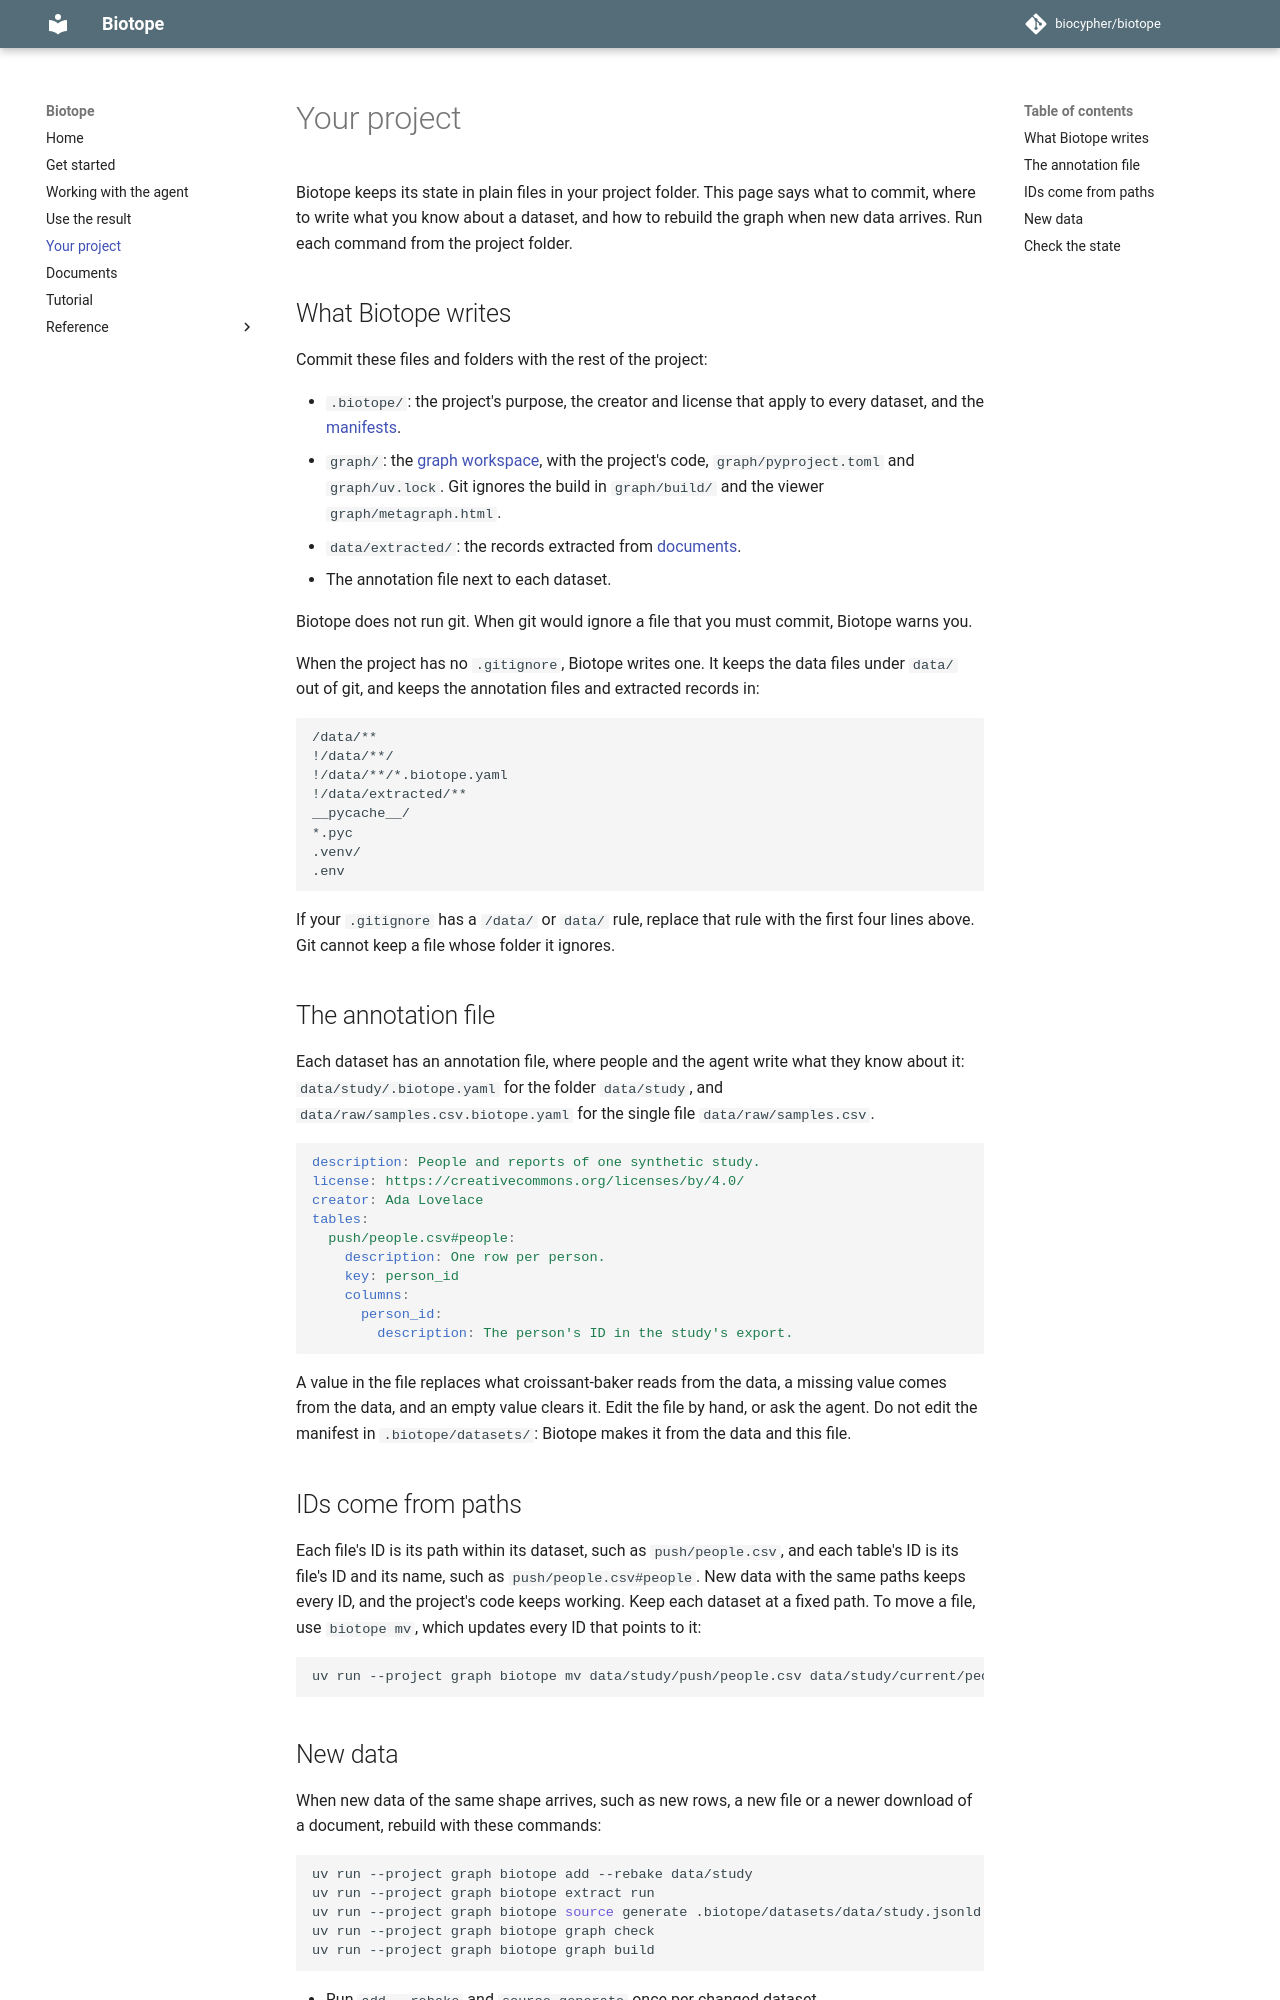

repository: biocypher/biotope · page: 1.0.0/project/index.html · generator: mkdocs

# Your project

Biotope keeps its state in plain files in your project folder. This page says what to commit, where to write what you know about a dataset, and how to rebuild the graph when new data arrives. Run each command from the project folder.

## What Biotope writes

Commit these files and folders with the rest of the project:

- `.biotope/`: the project's purpose, the creator and licence that apply to every dataset, and the [manifests](get-started.md#concepts).
- `graph/`: the [graph workspace](get-started.md#concepts), with the project's code, `graph/pyproject.toml` and `graph/uv.lock`. Git ignores the build in `graph/build/` and the viewer `graph/metagraph.html`.
- `data/extracted/`: the records extracted from [documents](extraction.md).
- The annotation file next to each dataset.

Biotope does not run git. When git would ignore a file that you must commit, Biotope warns you.

When the project has no `.gitignore`, Biotope writes one. It keeps the data files under `data/` out of git, and keeps the annotation files and extracted records in:

```gitignore
/data/**
!/data/**/
!/data/**/*.biotope.yaml
!/data/extracted/**
__pycache__/
*.pyc
.venv/
.env
```

If your `.gitignore` has a `/data/` or `data/` rule, replace that rule with the first four lines above. Git cannot keep a file whose folder it ignores.

## The annotation file

Each dataset has an annotation file, where people and the agent write what they know about it: `data/study/.biotope.yaml` for the folder `data/study`, and `data/raw/samples.csv.biotope.yaml` for the single file `data/raw/samples.csv`.

```yaml
description: People and reports of one synthetic study.
license: https://creativecommons.org/licenses/by/4.0/
creator: Ada Lovelace
tables:
  push/people.csv#people:
    description: One row per person.
    key: person_id
    columns:
      person_id:
        description: The person's ID in the study's export.
```

A value in the file replaces what croissant-baker reads from the data, a missing value comes from the data, and an empty value clears it. Edit the file by hand, or ask the agent. Do not edit the manifest in `.biotope/datasets/`: Biotope makes it from the data and this file.

## IDs come from paths

Each file's ID is its path within its dataset, such as `push/people.csv`, and each table's ID is its file's ID and its name, such as `push/people.csv#people`. New data with the same paths keeps every ID, and the project's code keeps working. Keep each dataset at a fixed path. To move a file, use `biotope mv`, which updates every ID that points to it:

```bash
uv run --project graph biotope mv data/study/push/people.csv data/study/current/people.csv
```
